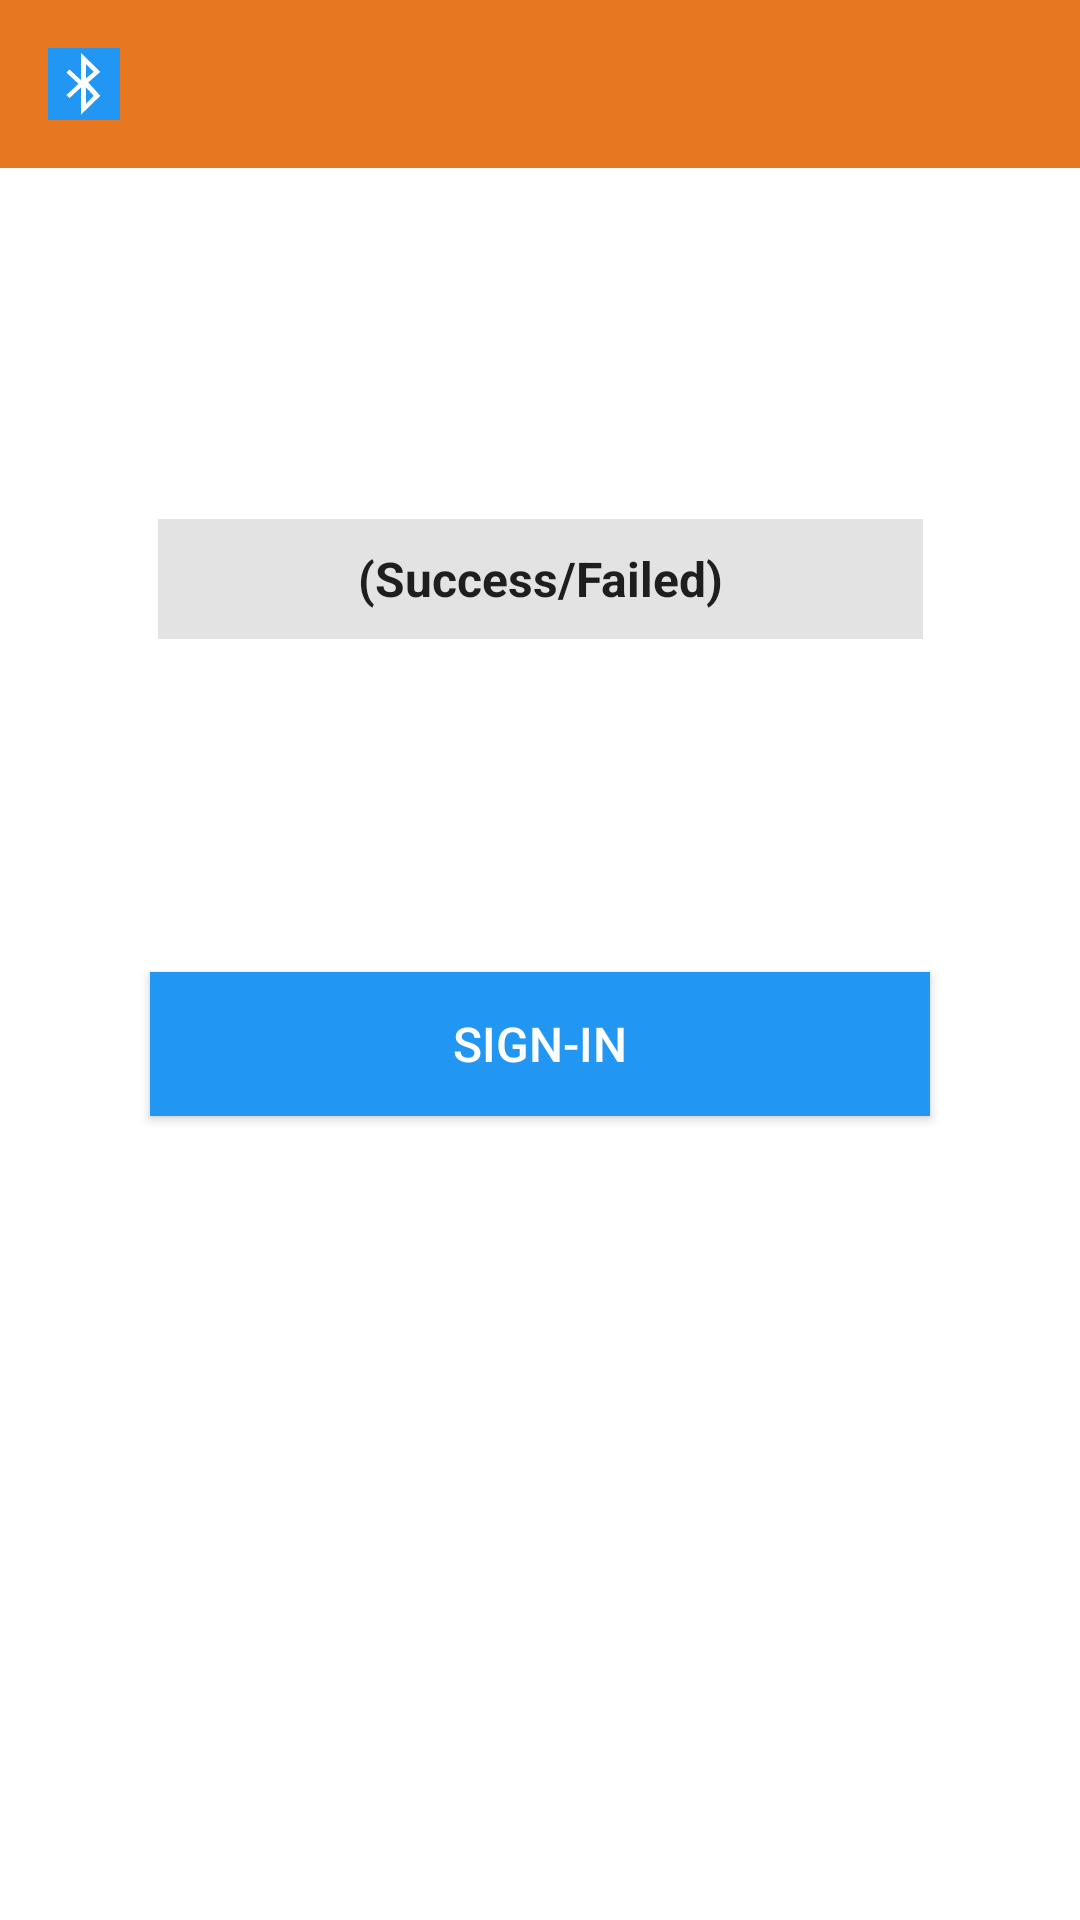

This screen was rendered from an Android layout file. Write that file and the resources it references.
<!-- AndroidManifest.xml: application theme Theme.CS4485AttendanceProject -->
<!-- res/layout/activity_mainv2.xml -->
<?xml version="1.0" encoding="utf-8"?>
<androidx.constraintlayout.widget.ConstraintLayout xmlns:android="http://schemas.android.com/apk/res/android"
    xmlns:app="http://schemas.android.com/apk/res-auto"
    xmlns:tools="http://schemas.android.com/tools"
    android:layout_width="match_parent"
    android:layout_height="match_parent">

    <androidx.appcompat.widget.Toolbar
        android:id="@+id/toolbar3"
        android:layout_width="409dp"
        android:layout_height="wrap_content"
        android:background="#e87722"
        android:minHeight="?attr/actionBarSize"
        android:theme="?attr/actionBarTheme"
        app:layout_constraintEnd_toEndOf="parent"
        app:layout_constraintStart_toStartOf="parent"
        app:layout_constraintTop_toTopOf="parent" />

    <androidx.appcompat.widget.AppCompatButton
        android:id="@+id/signButton"
        android:layout_width="260dp"
        android:layout_height="wrap_content"
        android:background="#2196F3"
        android:textColor="@color/white"
        android:textSize="16sp"
        android:text="Sign-in"
        app:layout_constraintBottom_toBottomOf="parent"
        app:layout_constraintEnd_toEndOf="parent"
        app:layout_constraintStart_toStartOf="parent"
        app:layout_constraintTop_toBottomOf="@+id/toolbar3" />

    <EditText
        android:id="@+id/editTextTextPersonName"
        android:layout_width="255dp"
        android:layout_height="40dp"
        android:background="#E3E3E3"
        android:ems="10"
        android:inputType="textPersonName"
        android:text="(Success/Failed)"
        android:textAlignment="center"
        android:textSize="16sp"
        android:textStyle="bold"
        app:layout_constraintBottom_toTopOf="@+id/signButton"
        app:layout_constraintEnd_toEndOf="parent"
        app:layout_constraintStart_toStartOf="parent"
        app:layout_constraintTop_toBottomOf="@+id/toolbar3"
        app:layout_constraintVertical_bias="0.513" />

    <ImageButton
        android:id="@+id/bluetoothButton"
        android:layout_width="wrap_content"
        android:layout_height="wrap_content"
        android:layout_marginStart="16dp"
        android:layout_marginTop="16dp"
        android:background="#2196F3"
        app:layout_constraintStart_toStartOf="parent"
        app:layout_constraintTop_toTopOf="parent"
        app:srcCompat="@android:drawable/stat_sys_data_bluetooth" />
</androidx.constraintlayout.widget.ConstraintLayout>
<!-- resources referenced by this layout -->
<resources>
  <color name="white">#FFFFFFFF</color>
  <style name="Theme.CS4485AttendanceProject" parent="Theme.MaterialComponents.DayNight.DarkActionBar">
          
          <item name="colorPrimary">@color/purple_500</item>
          <item name="colorPrimaryVariant">@color/purple_700</item>
          <item name="colorOnPrimary">@color/white</item>
          
          <item name="colorSecondary">@color/teal_200</item>
          <item name="colorSecondaryVariant">@color/teal_700</item>
          <item name="colorOnSecondary">@color/black</item>
          
          <item name="android:statusBarColor">?attr/colorPrimaryVariant</item>
          
      </style>
  <color name="purple_500">#FF6200EE</color>
  <color name="purple_700">#FF3700B3</color>
  <color name="teal_200">#FF03DAC5</color>
  <color name="teal_700">#FF018786</color>
  <color name="black">#FF000000</color>
</resources>
